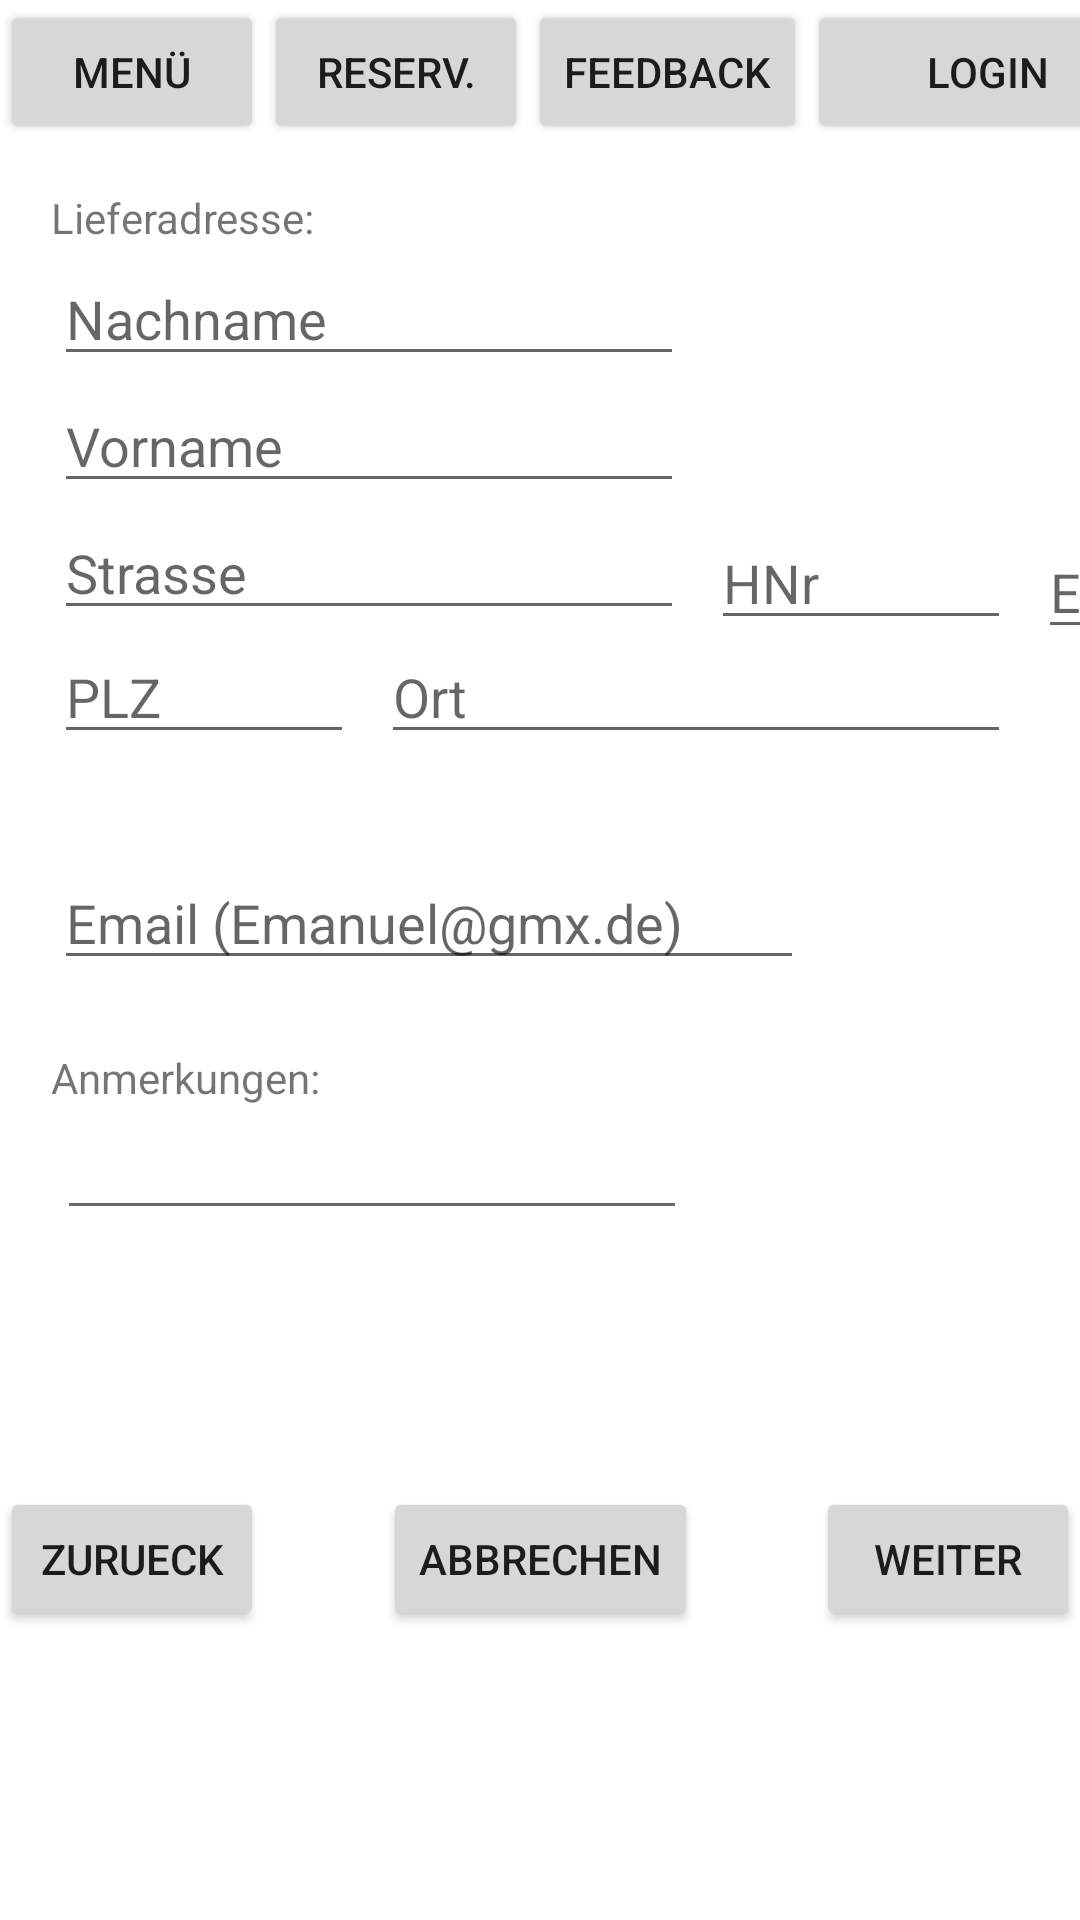

The Android layout XML behind this screen, and the referenced resources:
<!-- AndroidManifest.xml: application theme Theme.PizzaApp -->
<!-- res/layout/activity_liefern.xml -->
<?xml version="1.0" encoding="utf-8"?>
<androidx.constraintlayout.widget.ConstraintLayout xmlns:android="http://schemas.android.com/apk/res/android"
    xmlns:app="http://schemas.android.com/apk/res-auto"
    xmlns:tools="http://schemas.android.com/tools"
    android:layout_width="match_parent"
    android:layout_height="match_parent"
    tools:context=".LiefernActivity">

    <Button
        android:id="@+id/buttonLogin"
        android:layout_width="120dp"
        android:layout_height="wrap_content"
        android:onClick="login"
        android:text="Login"
        app:layout_constraintStart_toEndOf="@+id/buttonFeedback"
        app:layout_constraintTop_toTopOf="parent" />

    <Button
        android:id="@+id/buttonMenu"
        android:layout_width="wrap_content"
        android:layout_height="wrap_content"
        android:onClick="menue"
        android:text="Menü"
        android:visibility="visible"
        app:layout_constraintStart_toStartOf="parent"
        app:layout_constraintTop_toTopOf="parent" />

    <Button
        android:id="@+id/buttonReservation"
        android:layout_width="wrap_content"
        android:layout_height="wrap_content"
        android:onClick="reservation"
        android:text="Reserv."
        android:visibility="visible"
        app:layout_constraintStart_toEndOf="@+id/buttonMenu"
        app:layout_constraintTop_toTopOf="parent" />

    <Button
        android:id="@+id/buttonFeedback"
        android:layout_width="wrap_content"
        android:layout_height="0dp"
        android:onClick="feedback"
        android:text="Feedback"
        app:layout_constraintStart_toEndOf="@+id/buttonReservation"
        app:layout_constraintTop_toTopOf="parent" />

    <TextView
        android:id="@+id/textViewLfrAdr"
        android:layout_width="wrap_content"
        android:layout_height="wrap_content"
        android:layout_marginStart="17dp"
        android:layout_marginLeft="17dp"
        android:layout_marginTop="15dp"
        android:text="Lieferadresse:"
        app:layout_constraintStart_toStartOf="parent"
        app:layout_constraintTop_toBottomOf="@+id/buttonMenu" />

    <EditText
        android:id="@+id/lSurnameInput"
        android:layout_width="wrap_content"
        android:layout_height="wrap_content"
        android:layout_marginStart="18dp"
        android:layout_marginLeft="18dp"
        android:layout_marginTop="2dp"
        android:ems="10"
        android:hint="Nachname"
        android:inputType="textPersonName"
        app:layout_constraintStart_toStartOf="parent"
        app:layout_constraintTop_toBottomOf="@+id/textViewLfrAdr" />

    <EditText
        android:id="@+id/lVornameInput"
        android:layout_width="wrap_content"
        android:layout_height="wrap_content"
        android:layout_marginStart="18dp"
        android:layout_marginLeft="18dp"
        android:layout_marginTop="1dp"
        android:ems="10"
        android:hint="Vorname"
        android:inputType="textPersonName"
        app:layout_constraintStart_toStartOf="parent"
        app:layout_constraintTop_toBottomOf="@+id/lSurnameInput" />

    <EditText
        android:id="@+id/lStreetInput"
        android:layout_width="wrap_content"
        android:layout_height="wrap_content"
        android:layout_marginStart="18dp"
        android:layout_marginLeft="18dp"
        android:layout_marginTop="1dp"
        android:ems="10"
        android:hint="Strasse"
        android:inputType="textPersonName"
        app:layout_constraintStart_toStartOf="parent"
        app:layout_constraintTop_toBottomOf="@+id/lVornameInput" />

    <EditText
        android:id="@+id/lHnrInput"
        android:layout_width="100sp"
        android:layout_height="wrap_content"
        android:layout_marginStart="9dp"
        android:layout_marginLeft="9dp"
        android:layout_marginTop="127dp"
        android:ems="10"
        android:hint="HNr"
        android:inputType="textPersonName"
        app:layout_constraintBottom_toTopOf="@+id/lOrtInput"
        app:layout_constraintStart_toEndOf="@+id/lStreetInput"
        app:layout_constraintTop_toBottomOf="@+id/buttonLogin" />

    <EditText
        android:id="@+id/lPlzInput"
        android:layout_width="100sp"
        android:layout_height="wrap_content"
        android:layout_marginStart="18dp"
        android:layout_marginLeft="18dp"
        android:ems="10"
        android:hint="PLZ"
        android:inputType="textPersonName"
        app:layout_constraintStart_toStartOf="parent"
        app:layout_constraintTop_toBottomOf="@+id/lStreetInput" />

    <EditText
        android:id="@+id/lOrtInput"
        android:layout_width="wrap_content"
        android:layout_height="wrap_content"
        android:layout_marginStart="9dp"
        android:layout_marginLeft="9dp"
        android:ems="10"
        android:hint="Ort"
        android:inputType="textPersonName"
        app:layout_constraintStart_toEndOf="@+id/lPlzInput"
        app:layout_constraintTop_toBottomOf="@+id/lStreetInput" />

    <EditText
        android:id="@+id/lLevelInput"
        android:layout_width="60sp"
        android:layout_height="wrap_content"
        android:layout_marginStart="9dp"
        android:layout_marginLeft="9dp"
        android:layout_marginTop="127dp"
        android:ems="10"
        android:hint="Etage"
        android:inputType="textPersonName"
        app:layout_constraintStart_toEndOf="@+id/lHnrInput"
        app:layout_constraintTop_toBottomOf="@+id/buttonLogin" />

    <EditText
        android:id="@+id/lEmailInput"
        android:layout_width="250sp"
        android:layout_height="wrap_content"
        android:layout_marginStart="18dp"
        android:layout_marginLeft="18dp"
        android:layout_marginTop="34dp"
        android:ems="10"
        android:hint="Email (Emanuel@gmx.de)"
        android:inputType="textEmailAddress"
        app:layout_constraintStart_toStartOf="parent"
        app:layout_constraintTop_toBottomOf="@+id/lPlzInput" />

    <TextView
        android:id="@+id/textViewAnmerkungen"
        android:layout_width="wrap_content"
        android:layout_height="wrap_content"
        android:layout_marginStart="17dp"
        android:layout_marginLeft="17dp"
        android:layout_marginTop="23dp"
        android:text="Anmerkungen:"
        app:layout_constraintStart_toStartOf="parent"
        app:layout_constraintTop_toBottomOf="@+id/lEmailInput" />

    <EditText
        android:id="@+id/lAnmerkungInput"
        android:layout_width="wrap_content"
        android:layout_height="wrap_content"
        android:layout_marginStart="19dp"
        android:layout_marginLeft="19dp"
        android:ems="10"
        android:gravity="start|top"
        android:inputType="textMultiLine"
        app:layout_constraintStart_toStartOf="parent"
        app:layout_constraintTop_toBottomOf="@+id/textViewAnmerkungen" />

    <Button
        android:id="@+id/abortButton"
        android:layout_width="wrap_content"
        android:layout_height="wrap_content"
        android:onClick="abort"
        android:text="Abbrechen"
        app:layout_constraintBottom_toBottomOf="parent"
        app:layout_constraintLeft_toLeftOf="parent"
        app:layout_constraintRight_toRightOf="parent"
        app:layout_constraintTop_toTopOf="parent"
        app:layout_constraintVertical_bias="0.837" />

    <Button
        android:id="@+id/returnButton"
        android:layout_width="wrap_content"
        android:layout_height="wrap_content"
        android:onClick="back"
        android:text="zurueck"
        app:layout_constraintBottom_toBottomOf="parent"
        app:layout_constraintHorizontal_bias="0.0"
        app:layout_constraintLeft_toLeftOf="parent"
        app:layout_constraintRight_toRightOf="parent"
        app:layout_constraintTop_toTopOf="parent"
        app:layout_constraintVertical_bias="0.837" />

    <Button
        android:id="@+id/registerButton"
        android:layout_width="wrap_content"
        android:layout_height="wrap_content"
        android:onClick="forward"
        android:text="weiter"
        app:layout_constraintBottom_toBottomOf="parent"
        app:layout_constraintHorizontal_bias="1.0"
        app:layout_constraintLeft_toLeftOf="parent"
        app:layout_constraintRight_toRightOf="parent"
        app:layout_constraintTop_toTopOf="parent"
        app:layout_constraintVertical_bias="0.837" />

</androidx.constraintlayout.widget.ConstraintLayout>
<!-- resources referenced by this layout -->
<resources>
  <style name="Theme.PizzaApp" parent="Theme.MaterialComponents.DayNight.NoActionBar">
          
          <item name="colorPrimary">@color/colorPrimary</item>
          <item name="colorPrimaryVariant">@color/colorPrimary</item>
          <item name="colorOnPrimary">@color/white</item>
          
          <item name="colorSecondary">@color/teal_200</item>
          <item name="colorSecondaryVariant">@color/teal_700</item>
          <item name="colorOnSecondary">@color/black</item>
          
          <item name="android:statusBarColor" tools:targetApi="l">?attr/colorPrimaryVariant</item>
          
      </style>
  <color name="colorPrimary">#26418F</color>
  <color name="white">#FFFFFFFF</color>
  <color name="teal_200">#FF03DAC5</color>
  <color name="teal_700">#FF018786</color>
  <color name="black">#FF000000</color>
</resources>
